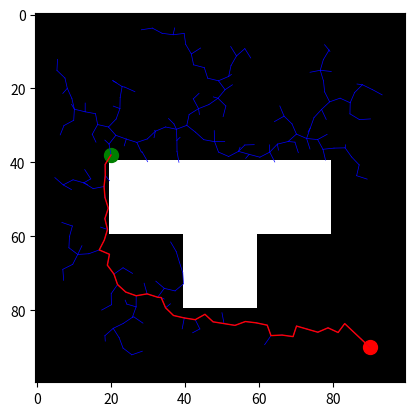

The script that saved this image:
import numpy as np
import matplotlib.pyplot as plt

class Node:
    def __init__(self, x, y):
        self.x = x
        self.y = y
        self.parent = None
    def __str__(self):
        return f"({self.x}, {self.y})"

class RRT:
    def __init__(self, start, goal, occupancy_map, max_iter=1000, step_size=1, goal_sample_rate=0.1, min_dist=0.1, pause = 0.01):
        self.start = Node(start[0], start[1])
        self.goal = Node(goal[0], goal[1])
        self.occupancy_map = occupancy_map
        self.max_iter = max_iter
        self.step_size = step_size
        self.goal_sample_rate = goal_sample_rate
        self.min_dist = min_dist
        self.obstacle_padding = 1
        self.nodes = [self.start]
        self.pause = pause

    def plan(self):
        plt.imshow(self.occupancy_map.T, cmap='gray')
        plt.plot(self.start.x, self.start.y, 'go', markersize=10)
        plt.plot(self.goal.x, self.goal.y, 'ro', markersize=10)
        for i in range(self.max_iter):
            if np.random.uniform() < self.goal_sample_rate:
                x, y = self.goal.x, self.goal.y
            else:
                x, y = np.random.uniform(self.occupancy_map.shape[0]), np.random.uniform(self.occupancy_map.shape[1])
            nearest_node = self.get_nearest_node(x, y)
            new_node = self.steer(nearest_node, x, y)
            if self.is_collision_free(nearest_node, new_node):
                self.nodes.append(new_node)
                new_node.parent = nearest_node
                plt.plot([nearest_node.x, new_node.x], [nearest_node.y, new_node.y], 'b-', linewidth=0.5)
                plt.pause(self.pause)
                if self.get_distance(new_node, self.goal) < self.min_dist:
                    self.goal.parent = new_node
                    path = self.get_path()
                    plt.plot([node[0] for node in path], [node[1] for node in path], 'r-', linewidth=1)
                    # plt.show()  # Move this line here
                    plt.pause(self.pause)
                    plt.show()
                    return path
        return None

    def get_path(self):
        path = []
        node = self.goal
        while node is not None:
            path.append((node.x, node.y))
            node = node.parent
        return path[::-1]

    def get_nearest_node(self, x, y):
        distances = [self.get_distance(node, Node(x, y)) for node in self.nodes]
        return self.nodes[np.argmin(distances)]

    def steer(self, from_node, to_x, to_y):
        distance = self.get_distance(from_node, Node(to_x, to_y))
        if distance < self.step_size:
            return Node(to_x, to_y)
        else:
            theta = np.arctan2(to_y - from_node.y, to_x - from_node.x)
            x = from_node.x + self.step_size * np.cos(theta)
            y = from_node.y + self.step_size * np.sin(theta)
            return Node(x, y)

    def is_collision_free(self, node1, node2):
        # print(node1)
        # print(node2)
        x1, y1 = node1.x, node1.y
        x2, y2 = node2.x, node2.y
        if x1 == x2 and y1 == y2:
            return True

        steps_x = np.linspace(x1, x2, 10)
        steps_y = np.linspace(y1, y2, 10)

        # print(steps_x)
        # print(steps_y)

        for i in range(len(steps_x)):
            x, y = steps_x[i], steps_y[i]
            if self.occupancy_map[int(x), int(y)]:
                return False
        if self.occupancy_map[int(node2.x), int(node2.y)]:
            return False
        return True
    def get_distance(self, node1, node2):
        return np.sqrt((node1.x - node2.x) ** 2 + (node1.y - node2.y) ** 2)

# Example usage
occupancy_map = np.zeros((100, 100))
occupancy_map[20:80, 40:60] = 1
occupancy_map[40:60, 60:80] = 1
rrt = RRT(start=(20, 38), goal=(90, 90), occupancy_map=occupancy_map, step_size= 3,  pause = 1e-4)
path = rrt.plan()
print(path)
